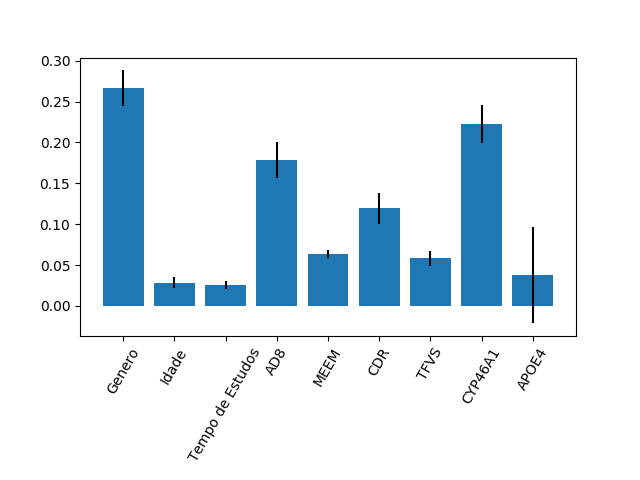

Data behind this chart, as committed beside it:
0.2665741857687033, 0.028327101852729818, 0.02554764410157261, 0.17870885452988944, 0.06331515066952488, 0.11924342632102673, 0.058135090636220875, 0.22232973457391278, 0.03781881154641971
0.02164, 0.00698, 0.005158, 0.02165, 0.004802, 0.01886, 0.008829, 0.02364, 0.05908
